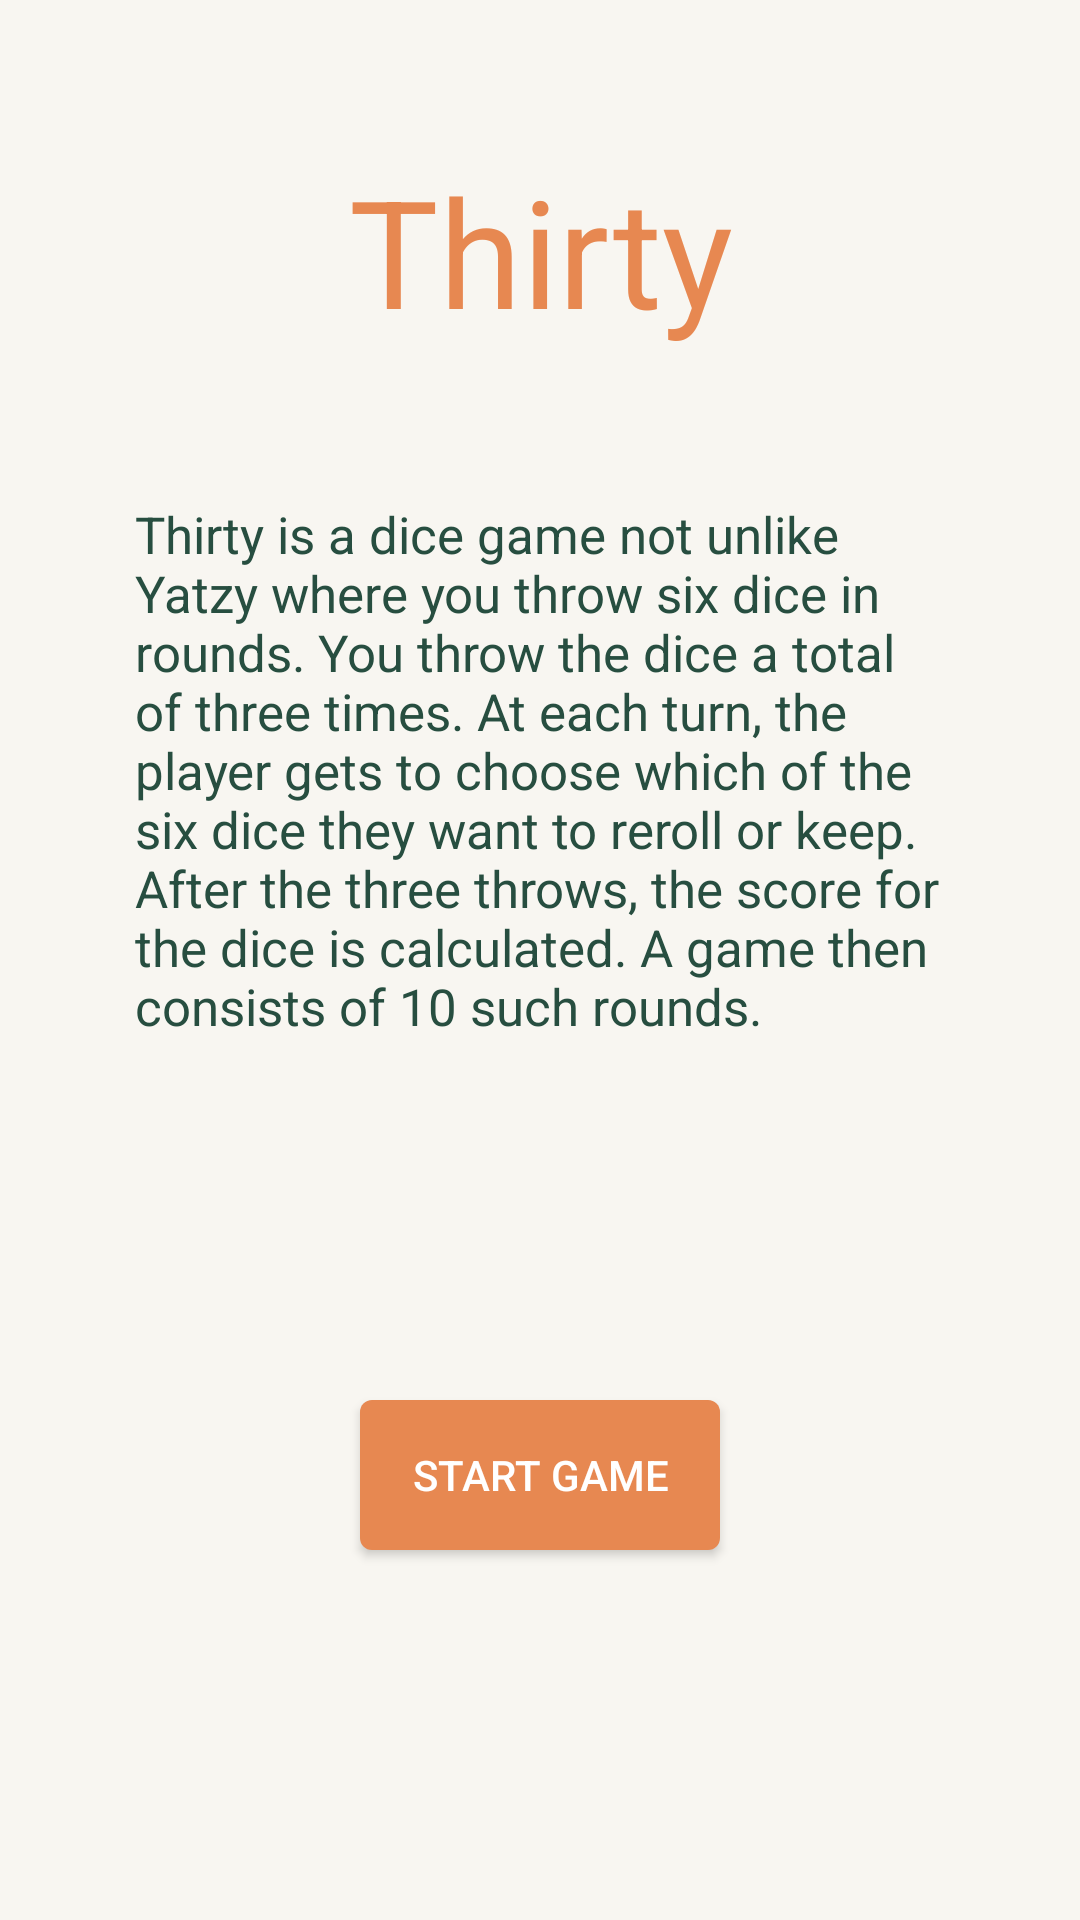

This screen was rendered from an Android layout file. Write that file and the resources it references.
<!-- AndroidManifest.xml: application theme Theme.Thirty -->
<!-- res/layout/activity_intro.xml -->
<?xml version="1.0" encoding="utf-8"?>
<androidx.constraintlayout.widget.ConstraintLayout xmlns:android="http://schemas.android.com/apk/res/android"
    xmlns:app="http://schemas.android.com/apk/res-auto"
    xmlns:tools="http://schemas.android.com/tools"
    android:layout_width="match_parent"
    android:layout_height="match_parent"
    android:background="@color/background"
    tools:context=".IntroActivity">

    <LinearLayout
        android:layout_width="match_parent"
        android:layout_height="match_parent"
        android:orientation="vertical"
        android:id="@+id/root_layout"
        android:layout_marginStart="45dp"
        android:layout_marginEnd="45dp">

        <TextView
            android:id="@+id/textView"
            android:layout_width="match_parent"
            android:layout_height="wrap_content"
            android:text="@string/app_name"
            android:textSize="50sp"
            android:gravity="center"
            android:textColor="#E78851"
            android:layout_marginTop="50dp"
            android:layout_marginBottom="50dp"/>

        <TextView
            android:layout_width="match_parent"
            android:layout_height="wrap_content"
            android:layout_marginBottom="120dp"
            android:text="@string/description"
            android:textColor="#274E40"
            android:textSize="17sp"/>


        <Button
            android:id="@+id/start_button"
            android:layout_gravity="center"
            android:layout_height="50dp"
            android:layout_width="120dp"
            android:background="@drawable/button_shape"
            android:gravity="center"
            android:text="@string/start_game"
            android:textColor="@color/white" />

    </LinearLayout>

</androidx.constraintlayout.widget.ConstraintLayout>
<!-- resources referenced by this layout -->
<resources>
  <color name="background">#FFF8F6F1</color>
  <color name="white">#FFFFFFFF</color>
  <!-- drawable button_shape (drawable) -->
  <shape xmlns:android="http://schemas.android.com/apk/res/android"
      android:shape="rectangle" >
      <solid
          android:color="@color/button" />
  
  
  
      <corners
          android:radius="4dp" />
  </shape>
  <string name="app_name">Thirty</string>
  <string name="description">Thirty is a dice game not unlike Yatzy where you throw six dice in rounds. You throw the dice a total of three times. At each turn, the player gets to choose which of the six dice they want to reroll or keep. After the three throws, the score for the dice is calculated. A game then consists of 10 such rounds.</string>
  <string name="start_game">Start Game</string>
  <style name="Theme.Thirty" parent="android:Theme.Material.Light.NoActionBar">
      </style>
  <color name="button">#FFE78851</color>
</resources>
